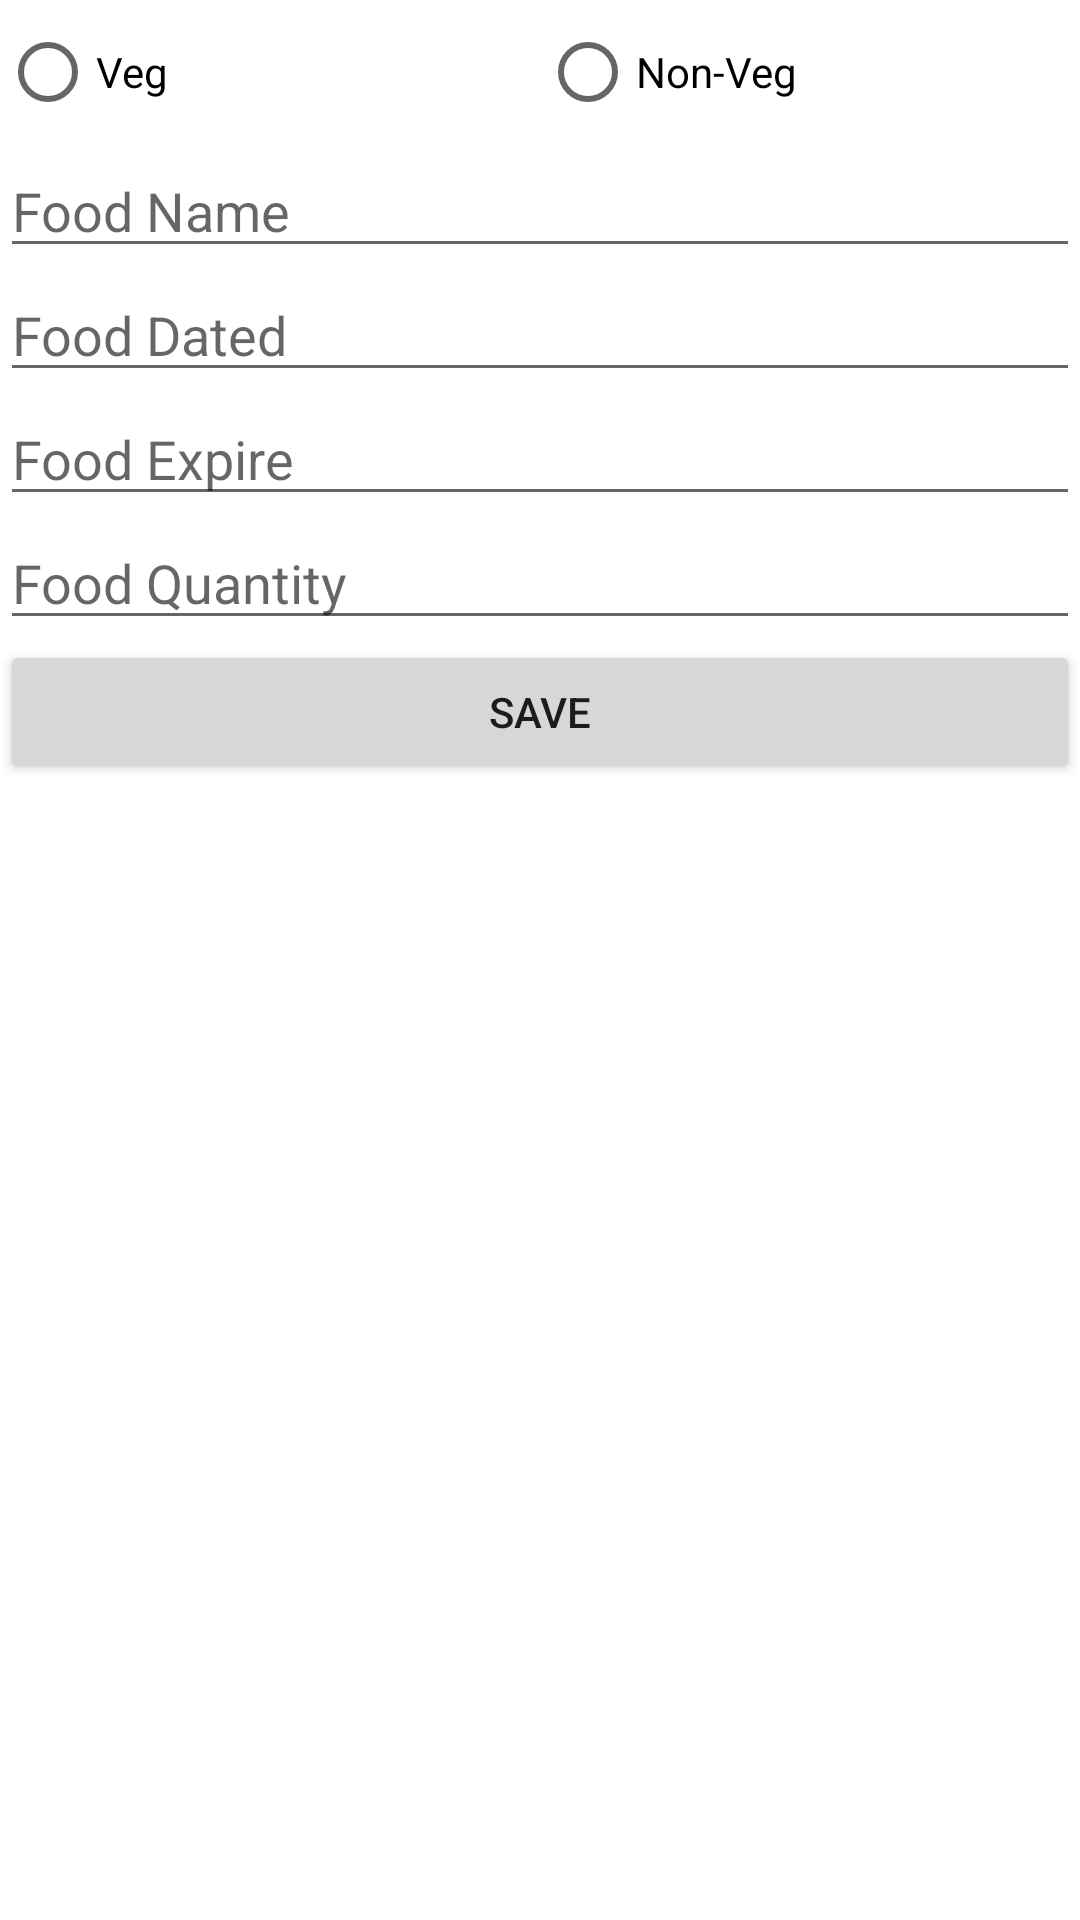

The Android layout XML behind this screen, and the referenced resources:
<!-- AndroidManifest.xml: application theme Theme.FoodManagementSystem -->
<!-- res/layout/activity_donor_donate.xml -->
<?xml version="1.0" encoding="utf-8"?>
<LinearLayout xmlns:android="http://schemas.android.com/apk/res/android"
    xmlns:app="http://schemas.android.com/apk/res-auto"
    xmlns:tools="http://schemas.android.com/tools"
    android:layout_gravity="center"
    android:layout_width="match_parent"
    android:layout_height="wrap_content"
    android:layout_margin="10dp"
    android:orientation="vertical"
    tools:context=".DonorDonate">

    <RadioGroup
        android:orientation="horizontal"
        android:weightSum="2"
        android:layout_width="match_parent"
        android:layout_height="wrap_content"
        android:id="@+id/foodTp">

        <RadioButton
            android:layout_weight="1"
            android:layout_width="0dp"
            android:layout_height="wrap_content"
            android:text="Veg"/>

        <RadioButton
            android:layout_weight="1"
            android:layout_width="0dp"
            android:layout_height="wrap_content"
            android:text="Non-Veg"/>

    </RadioGroup>

    <EditText
        android:id="@+id/foodName"
        android:layout_width="match_parent"
        android:layout_height="wrap_content"
        android:hint="Food Name" />

    <EditText
        android:id="@+id/foodDated"
        android:layout_width="match_parent"
        android:layout_height="wrap_content"
        android:hint="Food Dated" />

    <EditText
        android:id="@+id/foodExpire"
        android:layout_width="match_parent"
        android:layout_height="wrap_content"
        android:hint="Food Expire" />

    <EditText
        android:id="@+id/foodQty"
        android:layout_width="match_parent"
        android:layout_height="wrap_content"
        android:hint="Food Quantity" />

    <Button
        android:onClick="save"
        android:id="@+id/save"
        android:layout_width="match_parent"
        android:layout_height="wrap_content"
        android:text="save" />


</LinearLayout>
<!-- resources referenced by this layout -->
<resources>
  <style name="Theme.FoodManagementSystem" parent="Theme.MaterialComponents.DayNight.DarkActionBar">
          
          <item name="colorPrimary">@color/purple_500</item>
          <item name="colorPrimaryVariant">@color/purple_700</item>
          <item name="colorOnPrimary">@color/white</item>
          
          <item name="colorSecondary">@color/teal_200</item>
          <item name="colorSecondaryVariant">@color/teal_700</item>
          <item name="colorOnSecondary">@color/black</item>
          
          <item name="android:statusBarColor" tools:targetApi="l">?attr/colorPrimaryVariant</item>
          
      </style>
  <!-- not gathered from this repository: default colours our renderer supplied (Android Studio template values) -->
  <color name="purple_500">#FF6200EE</color>
  <color name="purple_700">#FF3700B3</color>
  <color name="teal_200">#FF03DAC5</color>
  <color name="teal_700">#FF018786</color>
  <color name="black">#FF000000</color>
  <color name="white">#FFFFFFFF</color>
</resources>
